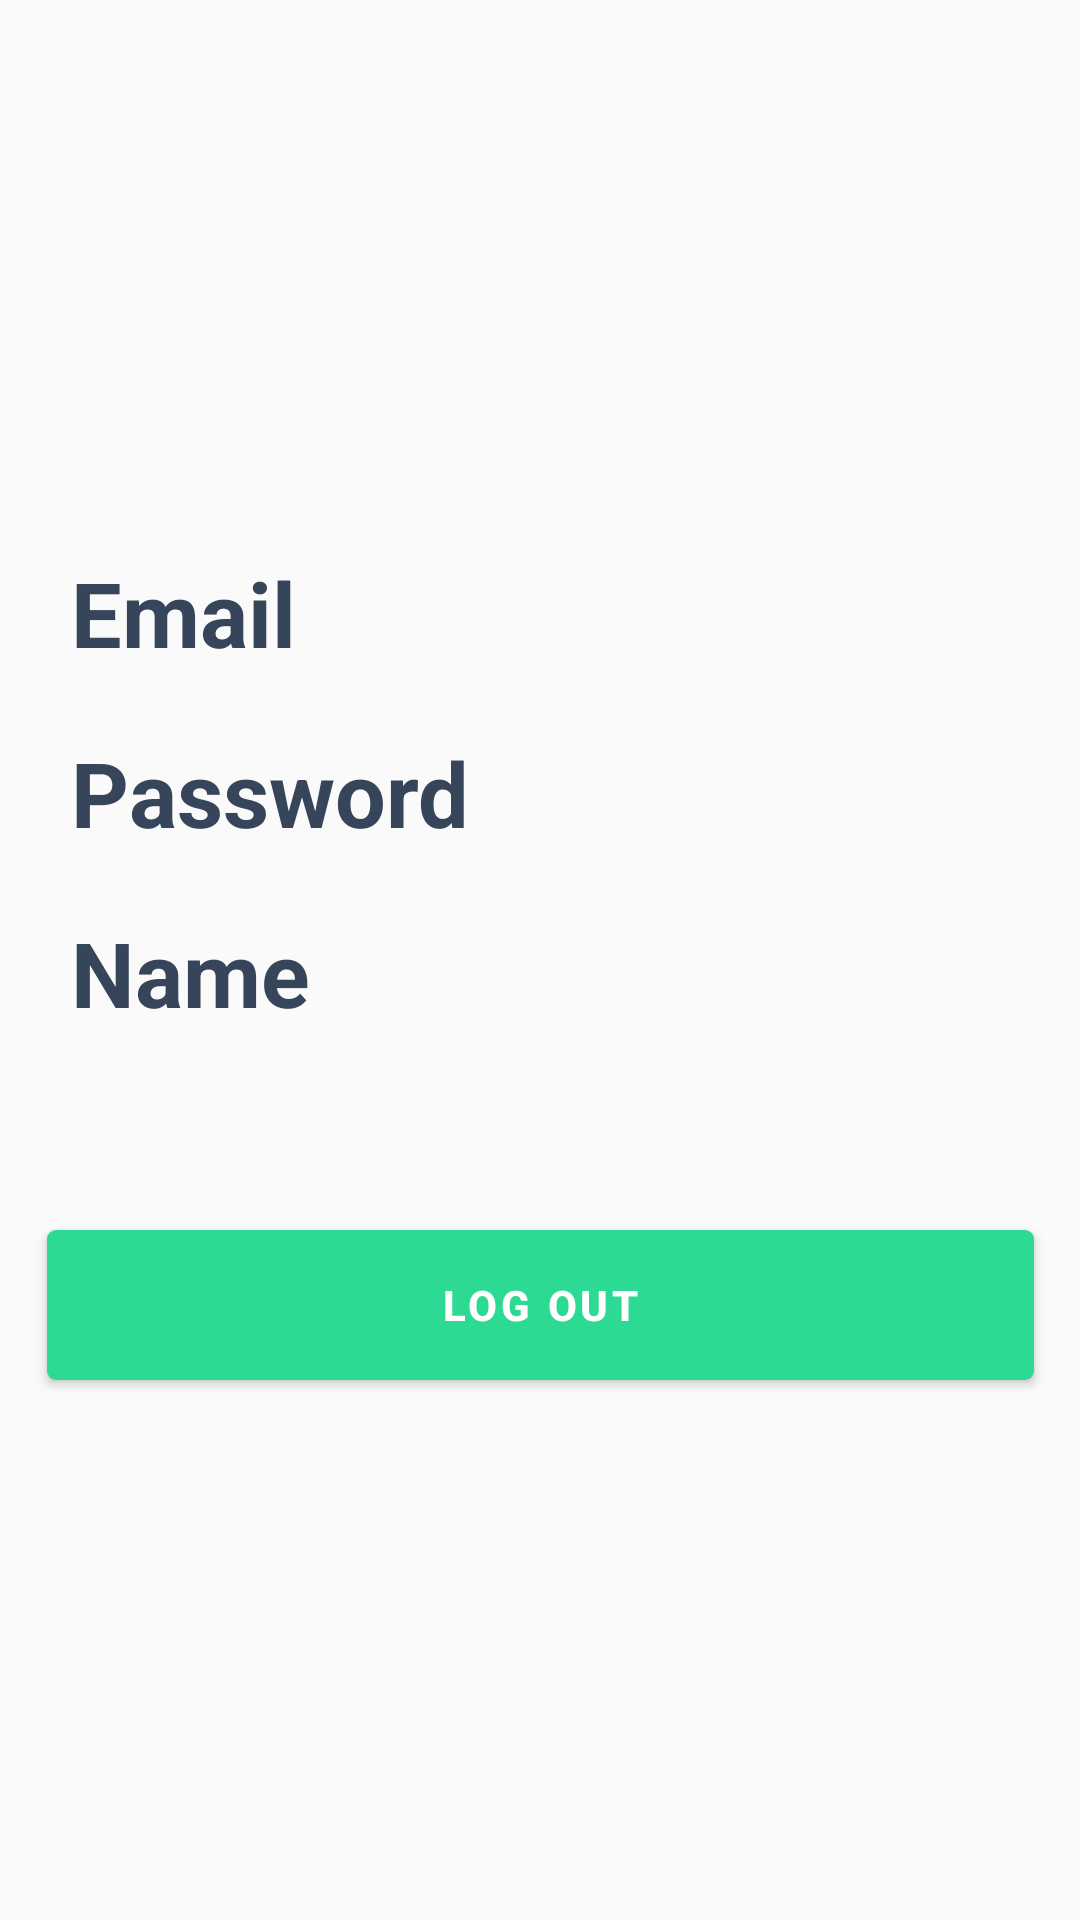

Android layout source for this screen:
<!-- AndroidManifest.xml: application theme Theme.Plant_App -->
<!-- res/layout/activity_main.xml -->
<?xml version="1.0" encoding="utf-8"?>
<androidx.constraintlayout.widget.ConstraintLayout xmlns:android="http://schemas.android.com/apk/res/android"
    xmlns:app="http://schemas.android.com/apk/res-auto"
    xmlns:tools="http://schemas.android.com/tools"
    android:layout_width="match_parent"
    android:layout_height="match_parent"
    tools:context=".MainActivity">

    <TextView
        android:id="@+id/name"
        android:layout_width="330dp"
        android:layout_height="42dp"
        android:layout_marginLeft="8dp"
        android:layout_marginTop="304dp"
        android:text="Name"
        android:textColor="#36455A"
        android:textSize="30dp"
        android:textStyle="bold"
        app:layout_constraintLeft_toLeftOf="@id/button_logout"
        app:layout_constraintTop_toTopOf="parent" />

    <TextView
        android:id="@+id/password"
        android:layout_width="330dp"
        android:layout_height="42dp"
        android:layout_marginLeft="8dp"
        android:layout_marginTop="244dp"
        android:text="Password"
        android:textColor="#36455A"
        android:textSize="30dp"
        android:textStyle="bold"
        app:layout_constraintLeft_toLeftOf="@id/button_logout"
        app:layout_constraintTop_toTopOf="parent" />

    <TextView
        android:id="@+id/user_name"
        android:layout_width="330dp"
        android:layout_height="42dp"
        android:layout_marginLeft="8dp"
        android:layout_marginTop="184dp"
        android:text="Email"
        android:textColor="#36455A"
        android:textSize="30dp"
        android:textStyle="bold"
        app:layout_constraintLeft_toLeftOf="@id/button_logout"
        app:layout_constraintTop_toTopOf="parent" />

    <com.google.android.material.button.MaterialButton
        android:id="@+id/button_logout"
        style="@style/Widget.MaterialComponents.Button"
        android:layout_width="329dp"
        android:layout_height="50dp"
        android:layout_marginStart="23dp"
        android:layout_marginTop="410dp"
        android:layout_marginEnd="23dp"
        android:background="@drawable/button_background"
        android:text="LOG OUT"
        android:textColor="#FFFFFF"
        android:textStyle="bold"
        app:backgroundTint="#2DDA93"
        app:cornerRadius="5dp"
        app:layout_constraintEnd_toEndOf="parent"
        app:layout_constraintStart_toStartOf="parent"
        app:layout_constraintTop_toTopOf="parent" />

</androidx.constraintlayout.widget.ConstraintLayout>
<!-- resources referenced by this layout -->
<resources>
  <!-- drawable button_background (drawable) -->
  <shape xmlns:android="http://schemas.android.com/apk/res/android"
      android:shape="rectangle">
      <corners android:radius="3dp" />
      <solid android:color="#2DDA93" />
  </shape>
  <style name="Theme.Plant_App" parent="Theme.MaterialComponents.Light.NoActionBar.Bridge">
          
          <item name="colorPrimary">@color/purple_500</item>
          <item name="colorPrimaryDark">@color/purple_700</item>
          <item name="colorAccent">@color/teal_200</item>
          
      </style>
  <color name="purple_500">#2DDA93</color>
  <color name="purple_700">#2DDA93</color>
  <color name="teal_200">#2DDA93</color>
</resources>
